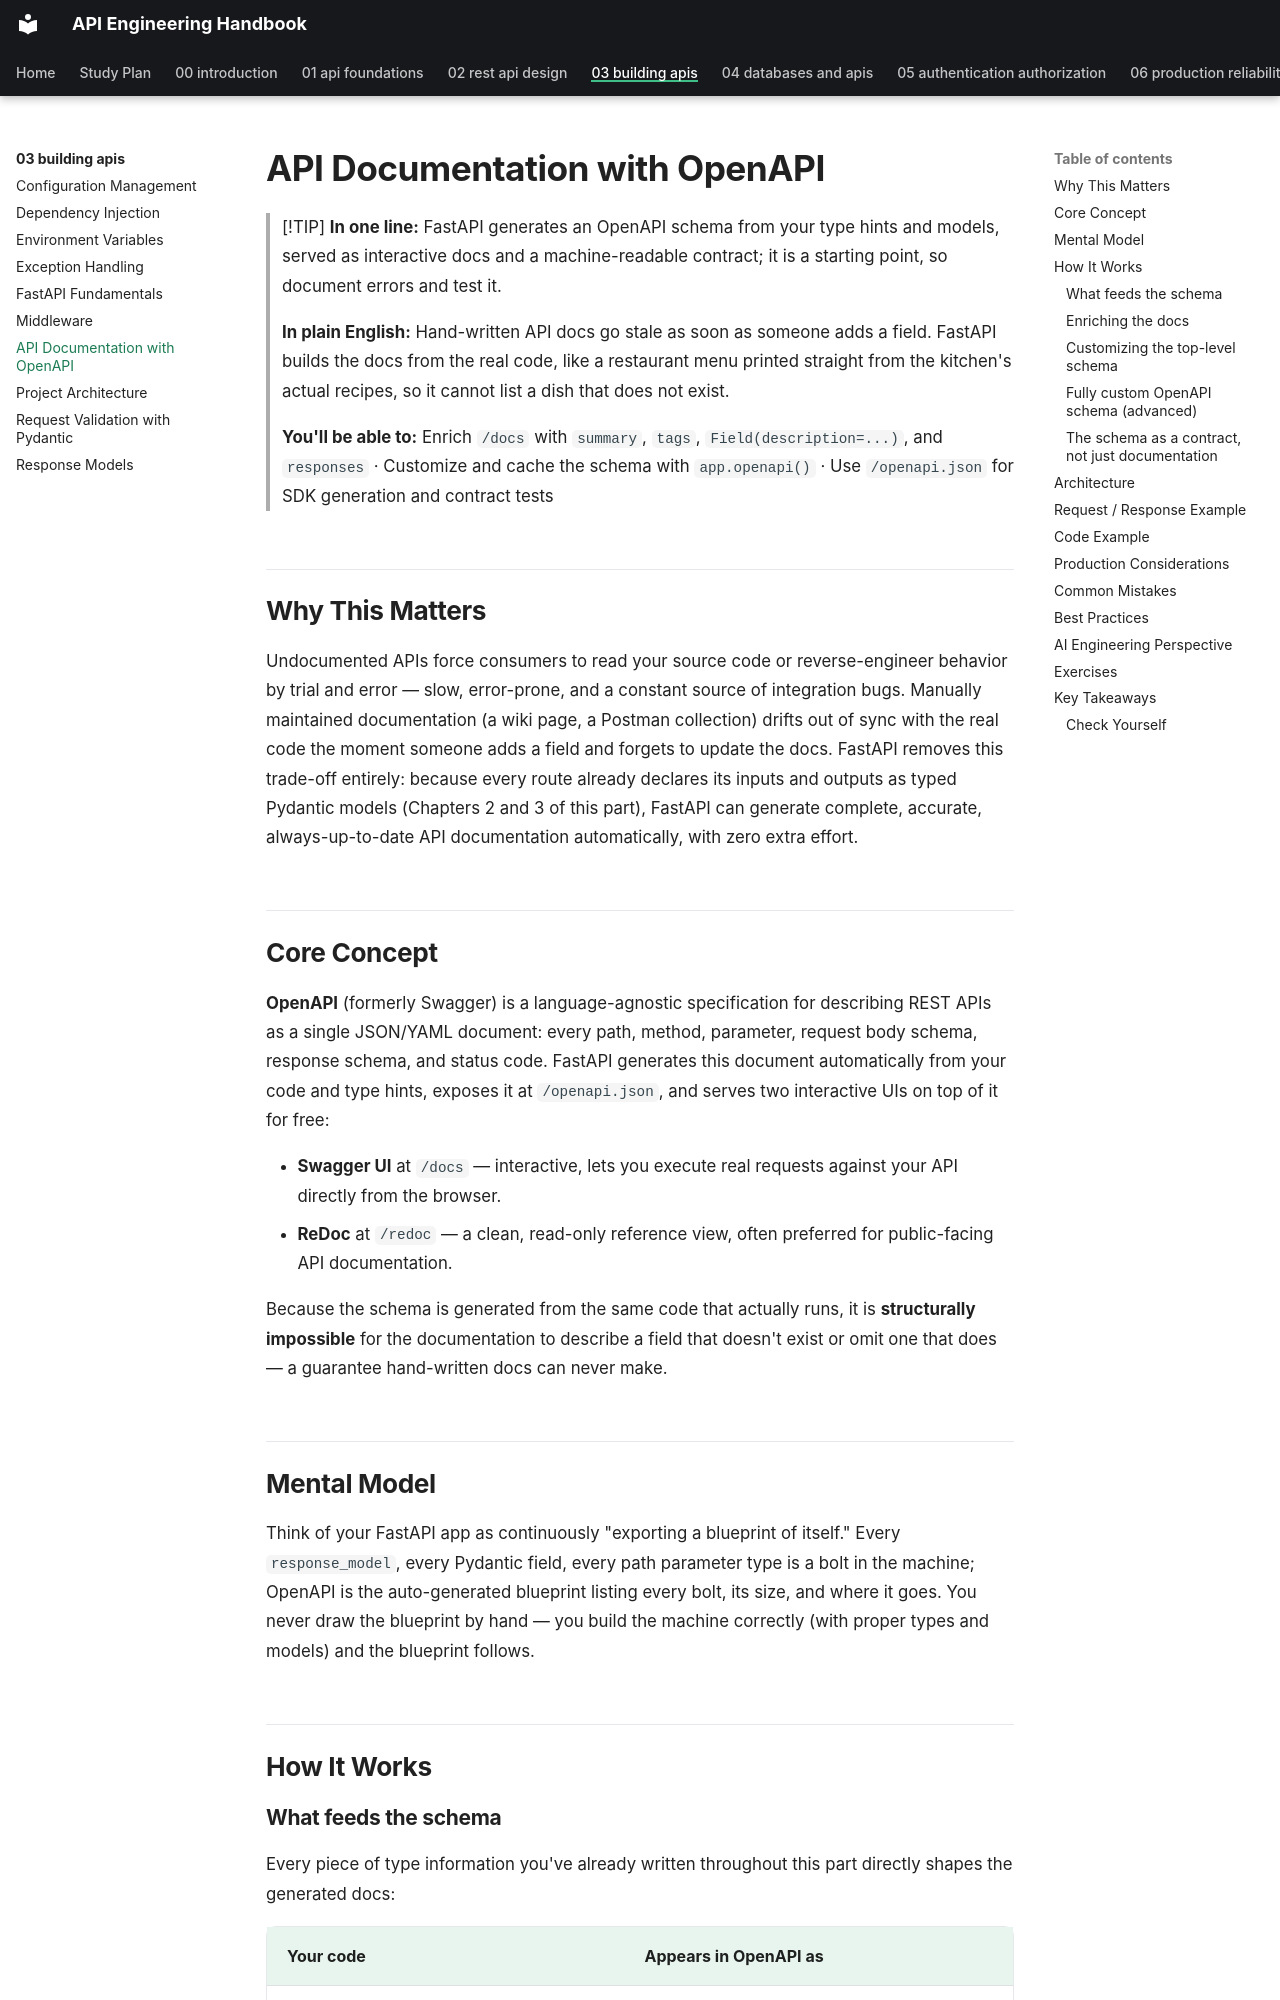

repository: himanshu231204/api-engineering-handbook · page: 03-building-apis/openapi-documentation/index.html · generator: mkdocs

# API Documentation with OpenAPI

> [!TIP]
> **In one line:** FastAPI generates an OpenAPI schema from your type hints and models, served as interactive docs and a machine-readable contract; it is a starting point, so document errors and test it.
>
> **In plain English:** Hand-written API docs go stale as soon as someone adds a field. FastAPI builds the docs from the real code, like a restaurant menu printed straight from the kitchen's actual recipes, so it cannot list a dish that does not exist.
>
> **You'll be able to:** Enrich `/docs` with `summary`, `tags`, `Field(description=...)`, and `responses` · Customize and cache the schema with `app.openapi()` · Use `/openapi.json` for SDK generation and contract tests

## Why This Matters

Undocumented APIs force consumers to read your source code or reverse-engineer behavior by trial and error — slow, error-prone, and a constant source of integration bugs. Manually maintained documentation (a wiki page, a Postman collection) drifts out of sync with the real code the moment someone adds a field and forgets to update the docs. FastAPI removes this trade-off entirely: because every route already declares its inputs and outputs as typed Pydantic models (Chapters 2 and 3 of this part), FastAPI can generate complete, accurate, always-up-to-date API documentation automatically, with zero extra effort.

## Core Concept

**OpenAPI** (formerly Swagger) is a language-agnostic specification for describing REST APIs as a single JSON/YAML document: every path, method, parameter, request body schema, response schema, and status code. FastAPI generates this document automatically from your code and type hints, exposes it at `/openapi.json`, and serves two interactive UIs on top of it for free:

- **Swagger UI** at `/docs` — interactive, lets you execute real requests against your API directly from the browser.
- **ReDoc** at `/redoc` — a clean, read-only reference view, often preferred for public-facing API documentation.

Because the schema is generated from the same code that actually runs, it is **structurally impossible** for the documentation to describe a field that doesn't exist or omit one that does — a guarantee hand-written docs can never make.

## Mental Model

Think of your FastAPI app as continuously "exporting a blueprint of itself." Every `response_model`, every Pydantic field, every path parameter type is a bolt in the machine; OpenAPI is the auto-generated blueprint listing every bolt, its size, and where it goes. You never draw the blueprint by hand — you build the machine correctly (with proper types and models) and the blueprint follows.

## How It Works
